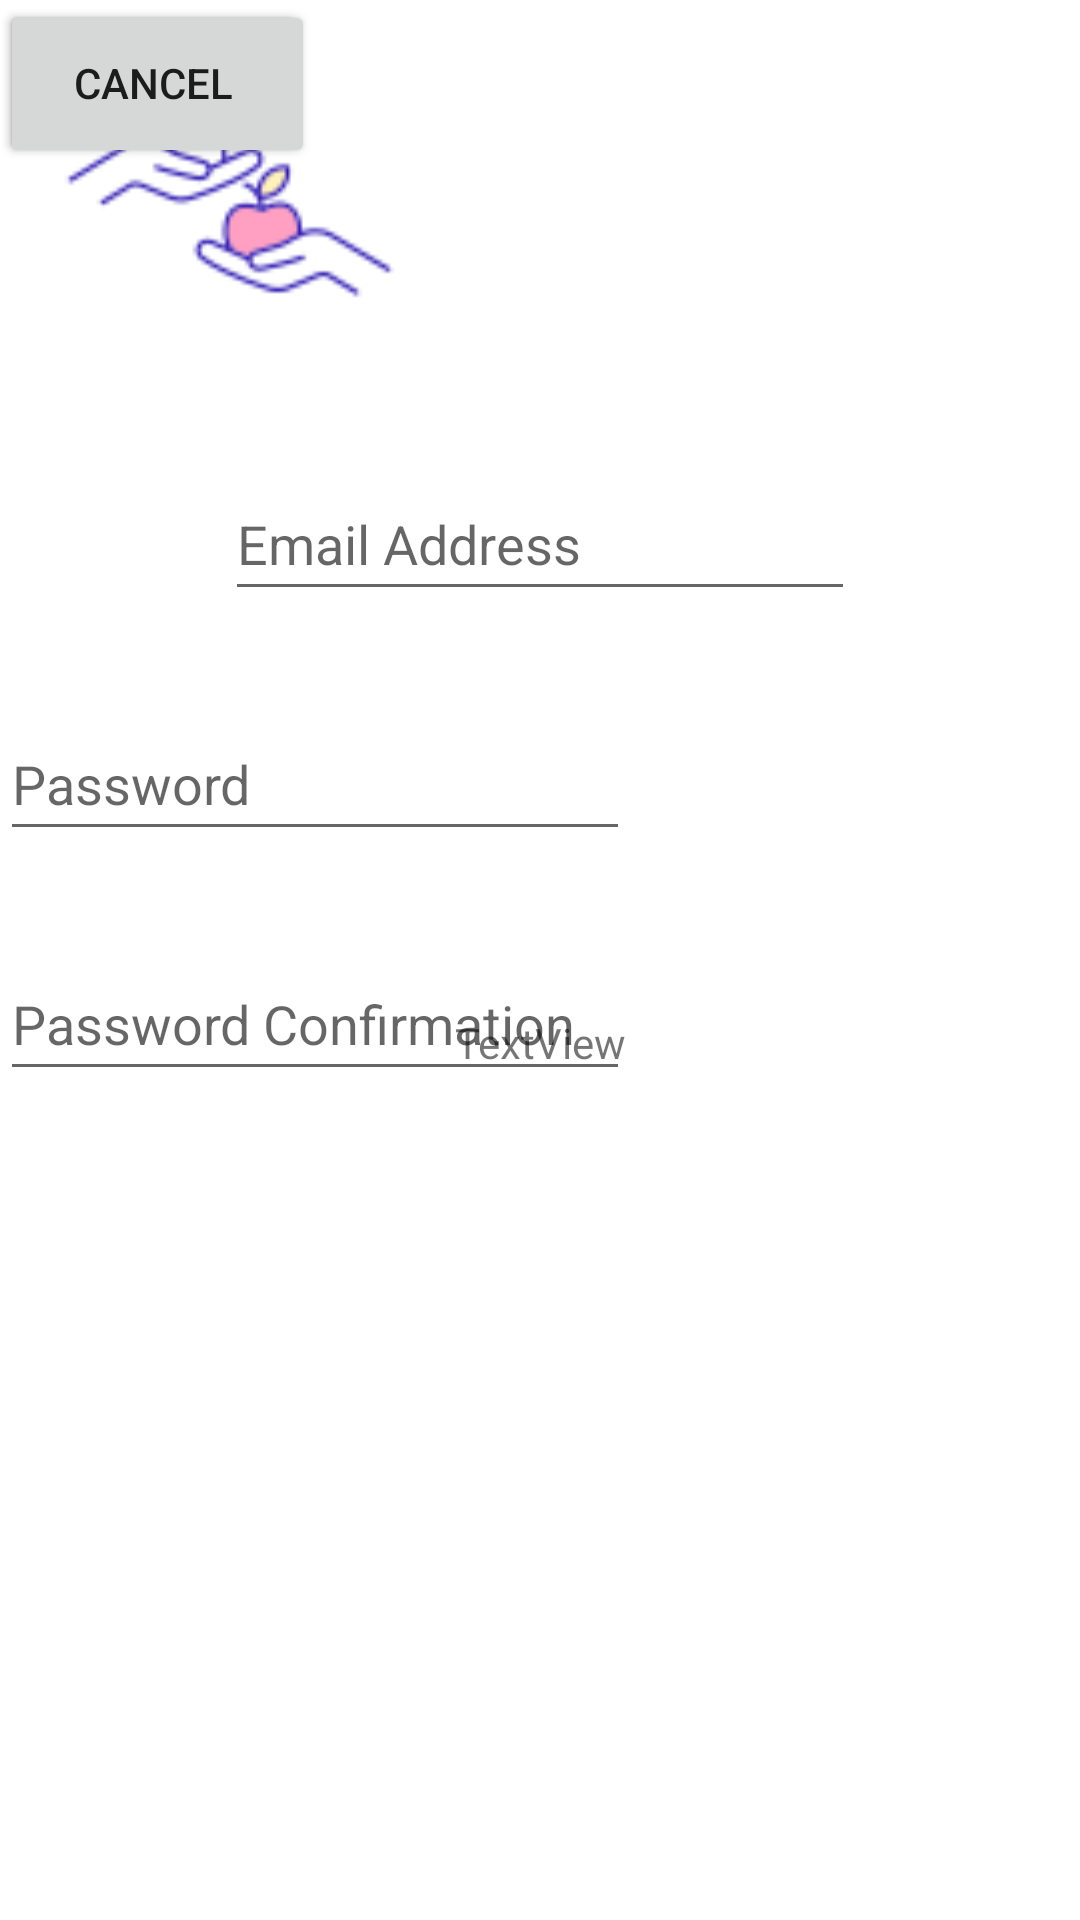

This screen was rendered from an Android layout file. Write that file and the resources it references.
<!-- AndroidManifest.xml: application theme Theme.OnlineBarterTrader -->
<!-- res/layout/acticity_signup.xml -->
<?xml version="1.0" encoding="utf-8"?>
<androidx.constraintlayout.widget.ConstraintLayout xmlns:android="http://schemas.android.com/apk/res/android"
    xmlns:app="http://schemas.android.com/apk/res-auto"
    xmlns:tools="http://schemas.android.com/tools"
    android:layout_width="match_parent"
    android:layout_height="match_parent">

    <ImageView
        android:id="@+id/logo"
        android:layout_width="153dp"
        android:layout_height="128dp"
        app:srcCompat="@drawable/icons8_barter_96"
        tools:ignore="MissingConstraints"
        tools:layout_editor_absoluteX="129dp"
        tools:layout_editor_absoluteY="64dp" />

    <EditText
        android:id="@+id/emailAddress"
        android:layout_width="wrap_content"
        android:layout_height="wrap_content"
        android:layout_marginStart="97dp"
        android:layout_marginTop="140dp"
        android:layout_marginEnd="97dp"
        android:layout_marginBottom="16dp"
        android:ems="10"
        android:hint="Email Address"
        android:inputType="textEmailAddress"
        android:minHeight="48dp"
        android:visibility="visible"
        app:layout_constraintBottom_toTopOf="@+id/password"
        app:layout_constraintEnd_toEndOf="parent"
        app:layout_constraintStart_toStartOf="parent"
        app:layout_constraintTop_toBottomOf="@+id/logo"
        tools:ignore="MissingConstraints" />

    <EditText
        android:id="@+id/password"
        android:layout_width="wrap_content"
        android:layout_height="wrap_content"
        android:layout_marginTop="16dp"
        android:layout_marginBottom="16dp"
        android:ems="10"
        android:hint="Password"
        android:inputType="textPassword"
        android:minHeight="48dp"
        app:layout_constraintBottom_toTopOf="@+id/passwordMatch"
        app:layout_constraintTop_toBottomOf="@+id/emailAddress"
        tools:ignore="MissingConstraints"
        tools:layout_editor_absoluteX="104dp" />

    <EditText
        android:id="@+id/passwordMatch"
        android:layout_width="wrap_content"
        android:layout_height="wrap_content"
        android:layout_marginTop="16dp"
        android:layout_marginBottom="389dp"
        android:ems="10"
        android:hint="Password Confirmation"
        android:inputType="textPassword"
        android:minHeight="48dp"
        app:layout_constraintBottom_toBottomOf="parent"
        app:layout_constraintTop_toBottomOf="@+id/password"
        tools:ignore="MissingConstraints"
        tools:layout_editor_absoluteX="104dp" />

    <Button
        android:id="@+id/signUpButton"
        android:layout_width="105dp"
        android:layout_height="56dp"
        android:text="Sign Up"
        tools:ignore="MissingConstraints"
        tools:layout_editor_absoluteX="153dp"
        tools:layout_editor_absoluteY="484dp" />

    <Button
        android:id="@+id/returnButton"
        android:layout_width="102dp"
        android:layout_height="55dp"
        android:text="Cancel"
        tools:layout_editor_absoluteX="153dp"
        tools:layout_editor_absoluteY="560dp" />

    <TextView
        android:id="@+id/errorMessage"
        android:layout_width="wrap_content"
        android:layout_height="wrap_content"
        android:text="TextView"
        app:layout_constraintBottom_toBottomOf="parent"
        app:layout_constraintEnd_toEndOf="parent"
        app:layout_constraintStart_toStartOf="parent"
        app:layout_constraintTop_toBottomOf="@+id/returnButton" />
</androidx.constraintlayout.widget.ConstraintLayout>
<!-- resources referenced by this layout -->
<resources>
  <!-- drawable icons8_barter_96: png bitmap (drawable, 3029 bytes) -->
  <style name="Theme.OnlineBarterTrader" parent="Theme.MaterialComponents.DayNight.DarkActionBar">
          
          <item name="colorPrimary">@color/purple_500</item>
          <item name="colorPrimaryVariant">@color/purple_700</item>
          <item name="colorOnPrimary">@color/white</item>
          
          <item name="colorSecondary">@color/teal_200</item>
          <item name="colorSecondaryVariant">@color/teal_700</item>
          <item name="colorOnSecondary">@color/black</item>
          
          <item name="android:statusBarColor">?attr/colorPrimaryVariant</item>
          
      </style>
  <!-- not gathered from this repository: default colours our renderer supplied (Android Studio template values) -->
  <color name="purple_500">#FF6200EE</color>
  <color name="purple_700">#FF3700B3</color>
  <color name="teal_200">#FF03DAC5</color>
  <color name="teal_700">#FF018786</color>
  <color name="black">#FF000000</color>
  <color name="white">#FFFFFFFF</color>
</resources>
